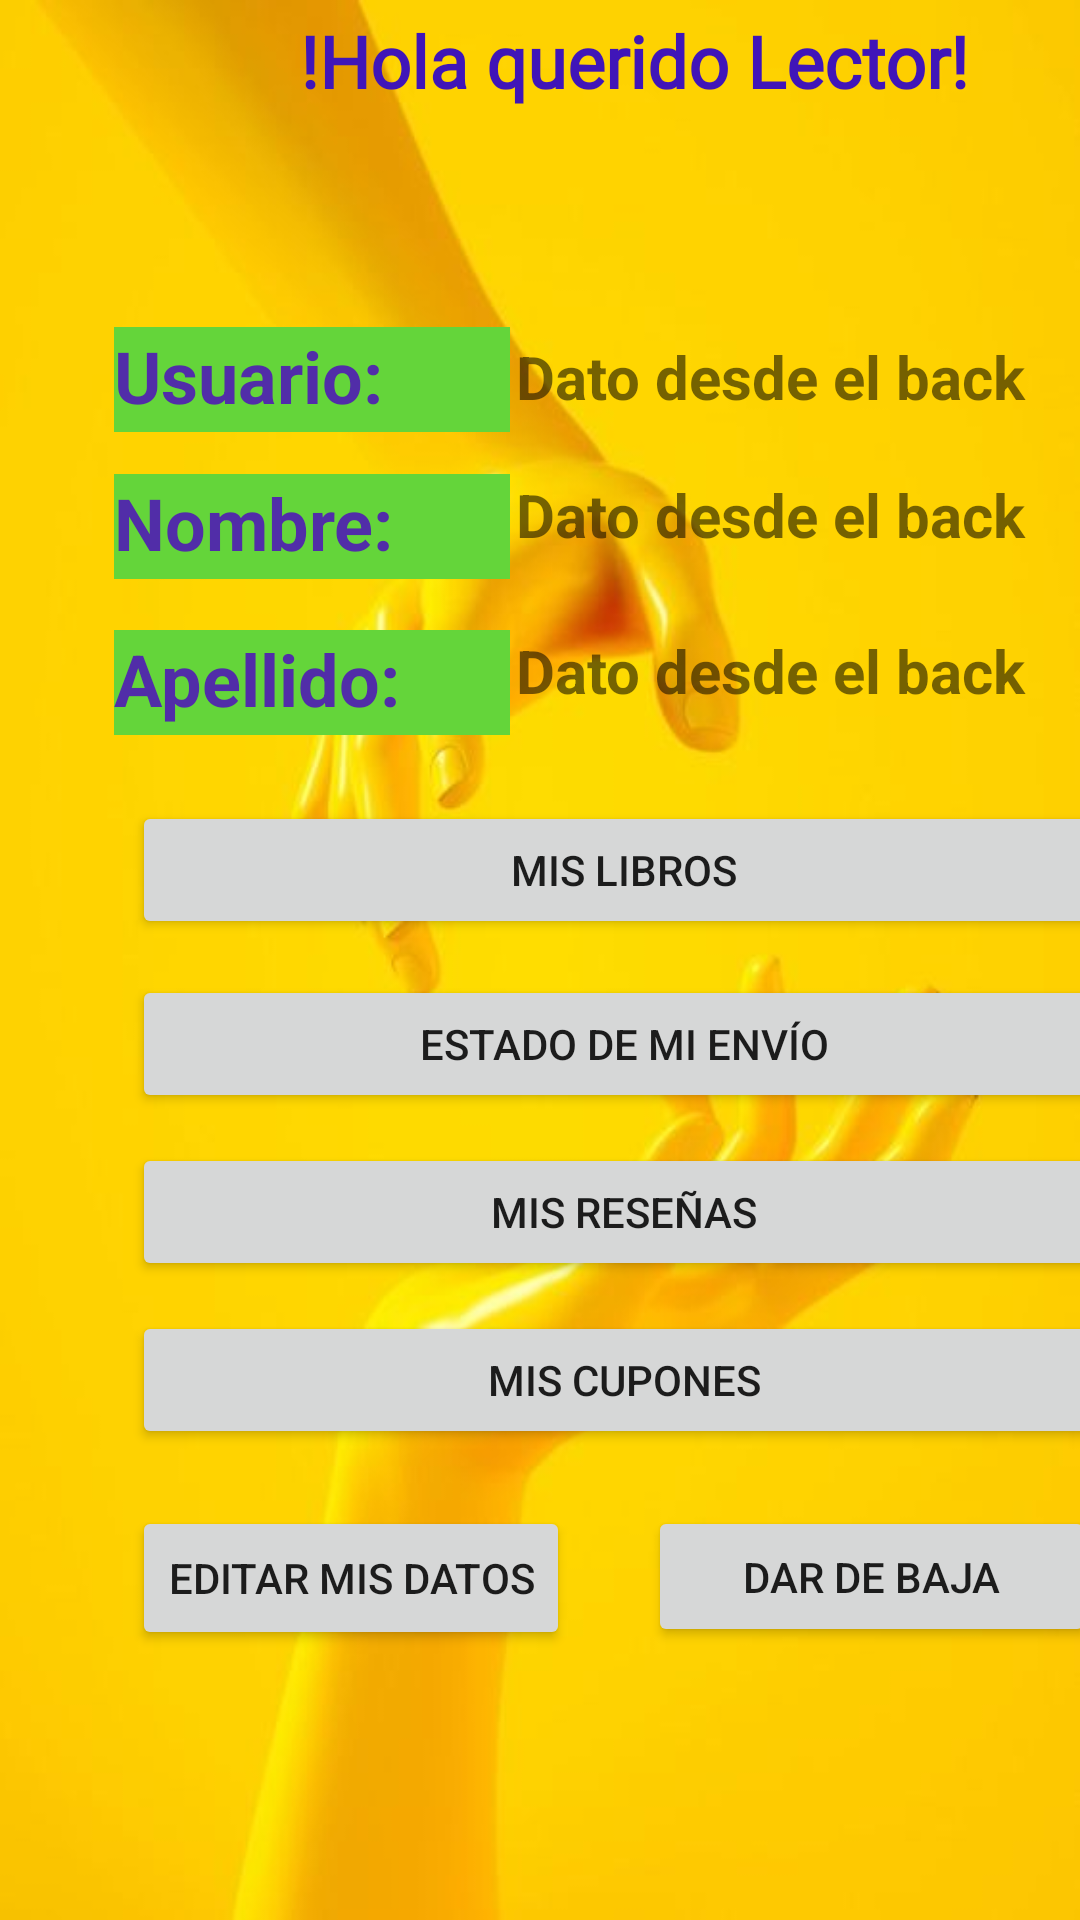

Reconstruct the res/layout file that produces this screen, plus the resources it refers to.
<!-- AndroidManifest.xml: application theme AppTheme -->
<!-- res/layout/fragment_profile.xml -->
<?xml version="1.0" encoding="utf-8"?>
<ScrollView xmlns:android="http://schemas.android.com/apk/res/android"
    xmlns:app="http://schemas.android.com/apk/res-auto"
    xmlns:tools="http://schemas.android.com/tools"
    android:layout_width="match_parent"
    android:layout_height="match_parent"
    android:fillViewport="true">

    <androidx.constraintlayout.widget.ConstraintLayout
        android:id="@+id/frameLayout"
        android:layout_width="match_parent"
        android:layout_height="wrap_content"
        android:background="@drawable/manos"
        tools:context=".ProfileFragment">

        <Button
            android:id="@+id/button10"
            android:layout_width="wrap_content"
            android:layout_height="wrap_content"
            android:layout_marginStart="44dp"
            android:layout_marginTop="19dp"
            android:text="Editar mis datos"
            app:layout_constraintStart_toStartOf="parent"
            app:layout_constraintTop_toBottomOf="@+id/button" />

        <Button
            android:id="@+id/button3"
            android:layout_width="328dp"
            android:layout_height="46dp"
            android:layout_marginStart="44dp"
            android:layout_marginTop="22dp"
            android:text="Mis Libros"
            app:layout_constraintStart_toStartOf="parent"
            app:layout_constraintTop_toBottomOf="@+id/textView5" />

        <Button
            android:id="@+id/button8"
            android:layout_width="328dp"
            android:layout_height="46dp"
            android:layout_marginStart="44dp"
            android:layout_marginTop="12dp"
            android:text="Estado de mi envío"
            app:layout_constraintStart_toStartOf="parent"
            app:layout_constraintTop_toBottomOf="@+id/button3" />

        <Button
            android:id="@+id/button2"
            android:layout_width="328dp"
            android:layout_height="46dp"
            android:layout_marginStart="44dp"
            android:layout_marginTop="10dp"
            android:text="Mis Reseñas"
            app:layout_constraintStart_toStartOf="parent"
            app:layout_constraintTop_toBottomOf="@+id/button8" />

        <TextView
            android:id="@+id/textView10"
            android:layout_width="187dp"
            android:layout_height="32dp"
            android:layout_marginStart="2dp"
            android:layout_marginTop="14dp"
            android:text="Dato desde el back"
            android:textSize="20sp"
            android:textStyle="bold"
            app:layout_constraintStart_toEndOf="@+id/textView7"
            app:layout_constraintTop_toBottomOf="@+id/textView9" />

        <TextView
            android:id="@+id/textView9"
            android:layout_width="187dp"
            android:layout_height="32dp"
            android:layout_marginStart="2dp"
            android:layout_marginTop="44dp"
            android:text="Dato desde el back"
            android:textSize="20sp"
            android:textStyle="bold"
            app:layout_constraintStart_toEndOf="@+id/textView6"
            app:layout_constraintTop_toBottomOf="@+id/textView2" />

        <TextView
            android:id="@+id/textView7"
            android:layout_width="132dp"
            android:layout_height="35dp"
            android:layout_marginStart="38dp"
            android:layout_marginTop="14dp"
            android:background="#64D53A"
            android:text="Nombre:"
            android:textColor="#512DA8"
            android:textSize="24sp"
            android:textStyle="bold"
            app:layout_constraintStart_toStartOf="parent"
            app:layout_constraintTop_toBottomOf="@+id/textView6" />

        <TextView
            android:id="@+id/textView6"
            android:layout_width="132dp"
            android:layout_height="35dp"
            android:layout_marginStart="38dp"
            android:layout_marginTop="41dp"
            android:background="#64D53A"
            android:text="Usuario:"
            android:textColor="#512DA8"
            android:textSize="24sp"
            android:textStyle="bold"
            app:layout_constraintStart_toStartOf="parent"
            app:layout_constraintTop_toBottomOf="@+id/textView2" />

        <TextView
            android:id="@+id/textView2"
            android:layout_width="243dp"
            android:layout_height="64dp"
            android:layout_marginStart="80dp"
            android:layout_marginTop="4dp"
            android:fontFamily="@font/abril_fatface"
            android:text="!Hola querido Lector!"
            android:textAlignment="textEnd"
            android:textColor="#4015B8"
            android:textSize="24sp"
            android:textStyle="bold"
            app:layout_constraintStart_toStartOf="parent"
            app:layout_constraintTop_toTopOf="parent" />

        <TextView
            android:id="@+id/textView5"
            android:layout_width="132dp"
            android:layout_height="35dp"
            android:layout_marginStart="38dp"
            android:layout_marginTop="17dp"
            android:background="#64D53A"
            android:text="Apellido:"
            android:textColor="#512DA8"
            android:textSize="24sp"
            android:textStyle="bold"
            app:layout_constraintStart_toStartOf="parent"
            app:layout_constraintTop_toBottomOf="@+id/textView7" />

        <TextView
            android:id="@+id/textView8"
            android:layout_width="187dp"
            android:layout_height="32dp"
            android:layout_marginStart="2dp"
            android:layout_marginTop="20dp"
            android:text="Dato desde el back"
            android:textSize="20sp"
            android:textStyle="bold"
            app:layout_constraintStart_toEndOf="@+id/textView5"
            app:layout_constraintTop_toBottomOf="@+id/textView10" />

        <Button
            android:id="@+id/button"
            android:layout_width="328dp"
            android:layout_height="46dp"
            android:layout_marginStart="44dp"
            android:layout_marginTop="10dp"
            android:text="Mis Cupones"
            app:layout_constraintStart_toStartOf="parent"
            app:layout_constraintTop_toBottomOf="@+id/button2" />

        <Button
            android:id="@+id/button9"
            android:layout_width="149dp"
            android:layout_height="47dp"
            android:layout_marginStart="26dp"
            android:layout_marginTop="19dp"
            android:text="Dar de Baja"
            app:layout_constraintStart_toEndOf="@+id/button10"
            app:layout_constraintTop_toBottomOf="@+id/button" />
    </androidx.constraintlayout.widget.ConstraintLayout>
</ScrollView>
<!-- resources referenced by this layout -->
<resources>
  <!-- drawable manos: jpg bitmap (drawable, 16445 bytes) -->
  <style name="AppTheme" parent="Theme.AppCompat.Light.NoActionBar">
  
  </style>
</resources>
